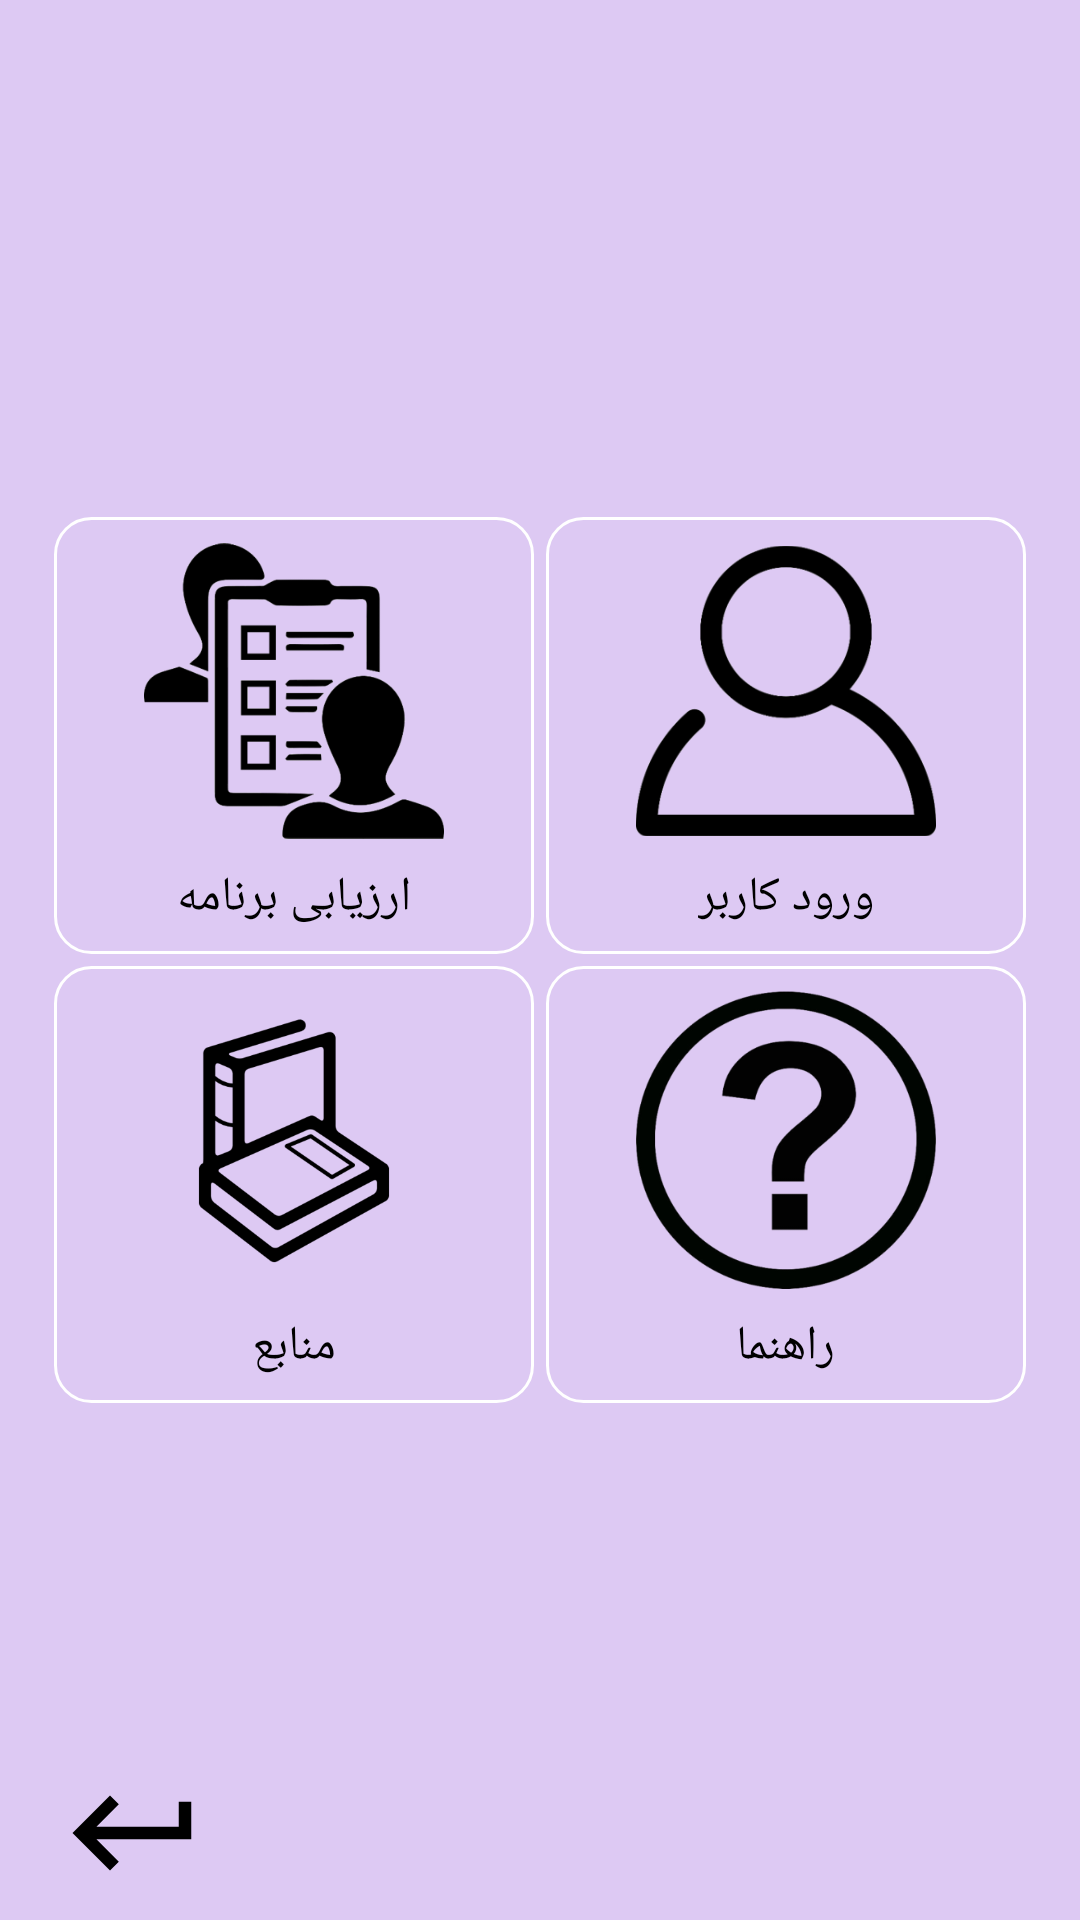

Android layout source for this screen:
<!-- AndroidManifest.xml: application theme Theme.Kidney -->
<!-- res/layout/activity_dashboard.xml -->
<?xml version="1.0" encoding="utf-8"?>
<RelativeLayout xmlns:android="http://schemas.android.com/apk/res/android"
    xmlns:tools="http://schemas.android.com/tools"
    android:layout_width="match_parent"
    android:layout_height="match_parent"
    android:background="@color/purple_200"
    tools:context=".DashboardActivity">


    <LinearLayout
        android:id="@+id/parent"
        android:layout_width="match_parent"
        android:layout_height="wrap_content"
        android:layout_centerInParent="true"
        android:orientation="vertical"
        tools:ignore="UselessParent">


        <LinearLayout
            android:layout_width="match_parent"
            android:layout_height="wrap_content"
            android:baselineAligned="true"
            android:orientation="horizontal"
            android:paddingStart="16dp"
            android:paddingEnd="16dp"
            android:weightSum="10">


            <LinearLayout
                android:id="@+id/assessment"
                android:layout_width="0dp"
                android:layout_height="match_parent"
                android:layout_gravity="center"
                android:layout_margin="2dp"
                android:layout_weight="5"
                android:background="@drawable/bg_home"
                android:gravity="center"
                android:orientation="vertical"
                android:padding="8dp">

                <ImageView
                    android:id="@+id/img_assessment"
                    android:layout_width="100dp"
                    android:layout_height="100dp"
                    android:src="@drawable/arzyyabi"
                    tools:ignore="ContentDescription" />

                <TextView
                    android:layout_width="wrap_content"
                    android:layout_height="wrap_content"
                    android:layout_gravity="center"
                    android:layout_marginTop="8dp"
                    android:fontFamily="@font/iranian_sans"
                    android:text="@string/assessment"
                    android:textColor="@color/black"
                    android:textSize="16sp" />
            </LinearLayout>

            <LinearLayout
                android:id="@+id/login"
                android:layout_width="0dp"
                android:layout_height="match_parent"
                android:layout_gravity="center"
                android:layout_margin="2dp"
                android:layout_weight="5"
                android:background="@drawable/bg_home"
                android:gravity="center"
                android:orientation="vertical">

                <ImageView
                    android:id="@+id/img_login"
                    android:layout_width="100dp"
                    android:layout_height="100dp"
                    android:src="@drawable/login"
                    tools:ignore="ContentDescription" />

                <TextView
                    android:layout_width="wrap_content"
                    android:layout_height="wrap_content"
                    android:layout_gravity="center"
                    android:layout_marginTop="8dp"
                    android:fontFamily="@font/iranian_sans"
                    android:text="@string/login"
                    android:textColor="@color/black"
                    android:textSize="16sp" />
            </LinearLayout>


        </LinearLayout>


        <LinearLayout
            android:layout_width="match_parent"
            android:layout_height="wrap_content"
            android:orientation="horizontal"
            android:paddingStart="16dp"
            android:paddingEnd="16dp"
            android:weightSum="10"
            tools:ignore="DisableBaselineAlignment">


            <LinearLayout
                android:id="@+id/source"
                android:layout_width="0dp"
                android:layout_height="match_parent"
                android:layout_gravity="center"
                android:layout_margin="2dp"
                android:layout_weight="5"
                android:background="@drawable/bg_home"
                android:gravity="center"
                android:orientation="vertical"
                android:padding="8dp">

                <ImageView
                    android:id="@+id/img_source"
                    android:layout_width="100dp"
                    android:layout_height="100dp"
                    android:src="@drawable/source"
                    tools:ignore="ContentDescription" />

                <TextView
                    android:layout_width="wrap_content"
                    android:layout_height="wrap_content"
                    android:layout_gravity="center"
                    android:layout_marginTop="8dp"
                    android:fontFamily="@font/iranian_sans"
                    android:text="@string/source"
                    android:textColor="@color/black"
                    android:textSize="16sp" />
            </LinearLayout>

            <LinearLayout
                android:id="@+id/guide"
                android:layout_width="0dp"
                android:layout_height="match_parent"
                android:layout_gravity="center"
                android:layout_margin="2dp"
                android:layout_weight="5"
                android:background="@drawable/bg_home"
                android:gravity="center"
                android:orientation="vertical"
                android:padding="8dp">

                <ImageView
                    android:id="@+id/img_guide"
                    android:layout_width="100dp"
                    android:layout_height="100dp"
                    android:src="@drawable/rahnema"
                    tools:ignore="ContentDescription" />

                <TextView
                    android:layout_width="wrap_content"
                    android:layout_height="wrap_content"
                    android:layout_gravity="center"
                    android:layout_marginTop="8dp"
                    android:fontFamily="@font/iranian_sans"
                    android:text="@string/guide"
                    android:textColor="@color/black"
                    android:textSize="16sp" />
            </LinearLayout>


        </LinearLayout>


    </LinearLayout>

    <ImageView
        android:id="@+id/home"
        android:layout_width="wrap_content"
        android:layout_height="wrap_content"
        android:layout_alignParentBottom="true"
        android:layout_centerHorizontal="true"
        android:layout_marginBottom="4dp"
        android:src="@drawable/ic_baseline_home_24"
        android:tint="@color/black"
        tools:ignore="ContentDescription" />


    <ImageView
        android:id="@+id/back"
        android:layout_width="wrap_content"
        android:layout_height="wrap_content"
        android:layout_alignParentStart="true"
        android:layout_alignParentLeft="true"
        android:layout_alignParentBottom="true"
        android:layout_marginStart="20dp"
        android:layout_marginLeft="20dp"
        android:layout_marginBottom="4dp"
        android:src="@drawable/ic_baseline_keyboard_return_24"
        android:tint="@color/black"
        tools:ignore="ContentDescription" />


</RelativeLayout>
<!-- resources referenced by this layout -->
<resources>
  <color name="black">#FF000000</color>
  <color name="purple_200">#DDC9F3</color>
  <!-- drawable arzyyabi: png bitmap (drawable, 24464 bytes) -->
  <!-- drawable bg_home (drawable) -->
  <?xml version="1.0" encoding="utf-8"?>
  <shape xmlns:android="http://schemas.android.com/apk/res/android">
  
  
      <stroke
          android:width="1dp"
          android:color="@color/white" />
      <corners android:radius="12dp" />
  
  
  </shape>
  <!-- drawable ic_baseline_keyboard_return_24 (drawable) -->
  <vector android:height="50dp" android:tint="?attr/colorControlNormal"
      android:viewportHeight="24" android:viewportWidth="24"
      android:width="50dp" xmlns:android="http://schemas.android.com/apk/res/android">
      <path android:fillColor="@android:color/white" android:pathData="M19,7v4H5.83l3.58,-3.59L8,6l-6,6 6,6 1.41,-1.41L5.83,13H21V7z"/>
  </vector>
  <!-- drawable login: png bitmap (drawable, 17090 bytes) -->
  <!-- drawable rahnema: png bitmap (drawable, 38799 bytes) -->
  <!-- drawable source: png bitmap (drawable, 13951 bytes) -->
  <string name="assessment">ارزیابی برنامه</string>
  <string name="guide">راهنما</string>
  <string name="login">ورود کاربر</string>
  <string name="source">منابع</string>
  <style name="Theme.Kidney" parent="Theme.MaterialComponents.DayNight.NoActionBar">
          
          <item name="colorPrimary">@color/purple_200</item>
          <item name="colorPrimaryVariant">@color/purple_700</item>
          <item name="colorOnPrimary">@color/black</item>
          
          <item name="colorSecondary">@color/teal_200</item>
          <item name="colorSecondaryVariant">@color/teal_200</item>
          <item name="colorOnSecondary">@color/black</item>
          
          <item name="android:statusBarColor" tools:targetApi="l">?attr/colorPrimaryVariant</item>
          
      </style>
  <color name="white">#FFFFFFFF</color>
  <color name="purple_700">#FF3700B3</color>
  <color name="teal_200">#FF03DAC5</color>
</resources>
